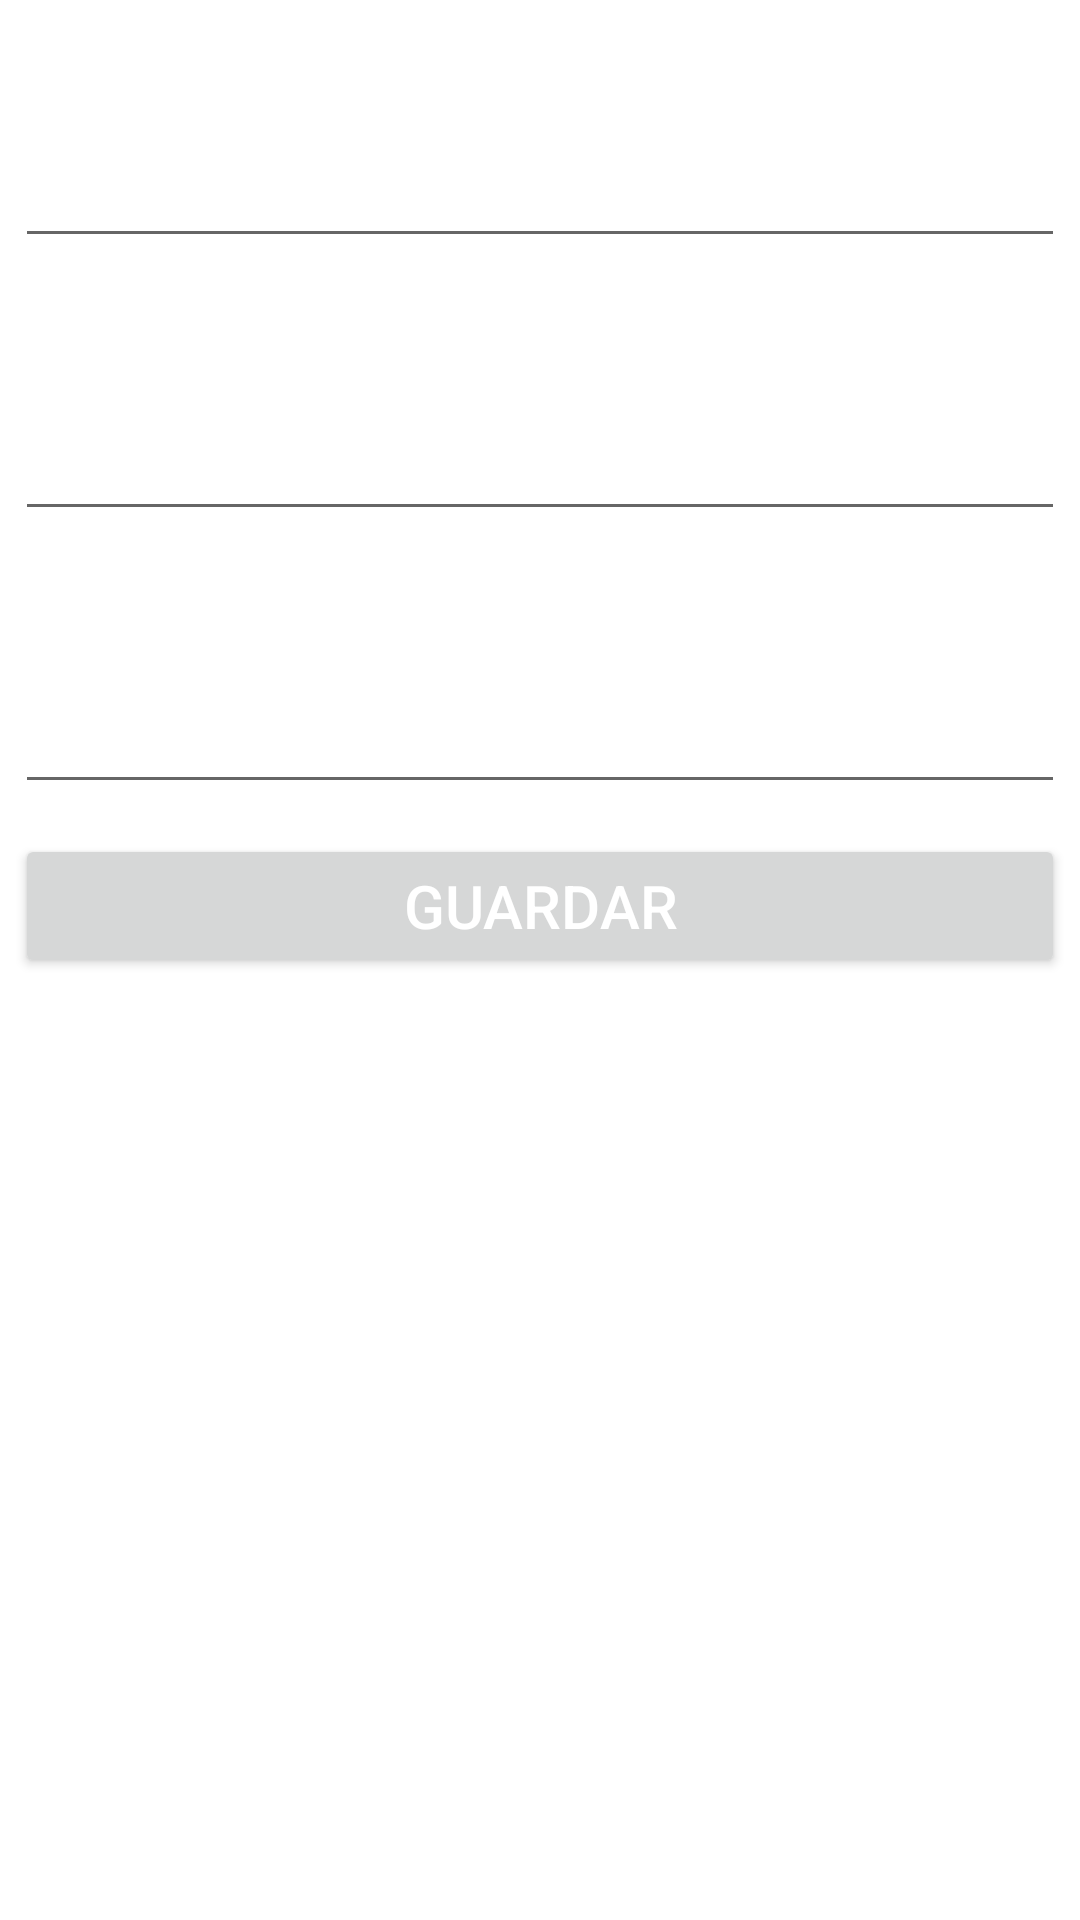

Write the Android layout XML for this screen, with the resource values it uses.
<!-- AndroidManifest.xml: application theme Theme.Koala -->
<!-- res/layout/activity_usuario_form.xml -->
<?xml version="1.0" encoding="utf-8"?>
<LinearLayout xmlns:android="http://schemas.android.com/apk/res/android"
    xmlns:tools="http://schemas.android.com/tools"
    android:layout_width="match_parent"
    android:layout_height="match_parent"
    android:orientation="vertical"
    tools:context=".UsuarioFormActivity">

    <LinearLayout
        android:layout_width="match_parent"
        android:layout_height="wrap_content">

        <TextView
            android:layout_width="0dp"
            android:layout_height="wrap_content"
            android:layout_gravity="center"
            android:layout_margin="5dp"
            android:layout_marginTop="20dp"
            android:layout_weight="1"
            android:labelFor="@id/txtNombre"
            android:text="Nombre"
            android:textColor="#FFF"
            android:textSize="20sp" />

    </LinearLayout>

    <LinearLayout
        android:layout_width="match_parent"
        android:layout_height="wrap_content">

        <EditText
            android:id="@+id/txtNombre"
            android:layout_width="0dp"
            android:layout_height="wrap_content"
            android:layout_gravity="center"
            android:layout_margin="5dp"
            android:layout_weight="1"
            android:autofillHints=""
            android:textColor="#FFF"
            android:textSize="20sp"
            tools:ignore="VisualLintTextFieldSize" />
    </LinearLayout>

    <LinearLayout
        android:layout_width="match_parent"
        android:layout_height="wrap_content">

        <TextView
            android:layout_width="0dp"
            android:layout_height="wrap_content"
            android:layout_gravity="center"
            android:layout_margin="5dp"
            android:layout_marginTop="20dp"
            android:layout_weight="1"
            android:labelFor="@id/txtTelefono"
            android:text="Telefono"
            android:textColor="#FFF"
            android:textSize="20sp" />

    </LinearLayout>

    <LinearLayout
        android:layout_width="match_parent"
        android:layout_height="wrap_content">

        <EditText
            android:id="@+id/txtTelefono"
            android:layout_width="0dp"
            android:layout_height="wrap_content"
            android:layout_gravity="center"
            android:layout_margin="5dp"
            android:layout_weight="1"
            android:autofillHints=""
            android:inputType="number"
            android:textColor="#FFF"
            android:textSize="20sp"
            tools:ignore="VisualLintTextFieldSize" />
    </LinearLayout>

    <LinearLayout
        android:layout_width="match_parent"
        android:layout_height="wrap_content">

        <TextView
            android:layout_width="0dp"
            android:layout_height="wrap_content"
            android:layout_gravity="center"
            android:layout_margin="5dp"
            android:layout_marginTop="20dp"
            android:layout_weight="1"
            android:labelFor="@id/txtEmail"
            android:text="Email"
            android:textColor="#FFF"
            android:textSize="20sp" />

    </LinearLayout>

    <LinearLayout
        android:layout_width="match_parent"
        android:layout_height="wrap_content">

        <EditText
            android:id="@+id/txtEmail"
            android:layout_width="0dp"
            android:layout_height="wrap_content"
            android:layout_gravity="center"
            android:layout_margin="5dp"
            android:layout_weight="1"
            android:autofillHints=""
            android:textColor="#FFF"
            android:textSize="20sp"
            tools:ignore="VisualLintTextFieldSize"
            android:inputType="textEmailSubject" />
    </LinearLayout>

    <LinearLayout
        android:layout_width="match_parent"
        android:layout_height="wrap_content">

        <Button
            android:id="@+id/btnGuardar"
            android:layout_width="0dp"
            android:layout_height="wrap_content"
            android:layout_gravity="center"
            android:layout_margin="5dp"
            android:layout_weight="1"
            android:text="@string/texto_guardar"
            android:textColor="#FFF"
            android:textSize="20sp" />
    </LinearLayout>

</LinearLayout>
<!-- resources referenced by this layout -->
<resources>
  <string name="texto_guardar">Guardar</string>
  <style name="Theme.Koala" parent="Theme.MaterialComponents.DayNight.DarkActionBar">
          
          <item name="colorPrimary">@color/purple_500</item>
          <item name="colorPrimaryVariant">@color/purple_700</item>
          <item name="colorOnPrimary">@color/white</item>
          
          <item name="colorSecondary">@color/teal_200</item>
          <item name="colorSecondaryVariant">@color/teal_700</item>
          <item name="colorOnSecondary">@color/black</item>
          
          <item name="android:statusBarColor">?attr/colorPrimaryVariant</item>
          
      </style>
  <!-- not gathered from this repository: default colours our renderer supplied (Android Studio template values) -->
  <color name="purple_500">#FF6200EE</color>
  <color name="purple_700">#FF3700B3</color>
  <color name="teal_200">#FF03DAC5</color>
  <color name="teal_700">#FF018786</color>
  <color name="black">#FF000000</color>
  <color name="white">#FFFFFFFF</color>
</resources>
